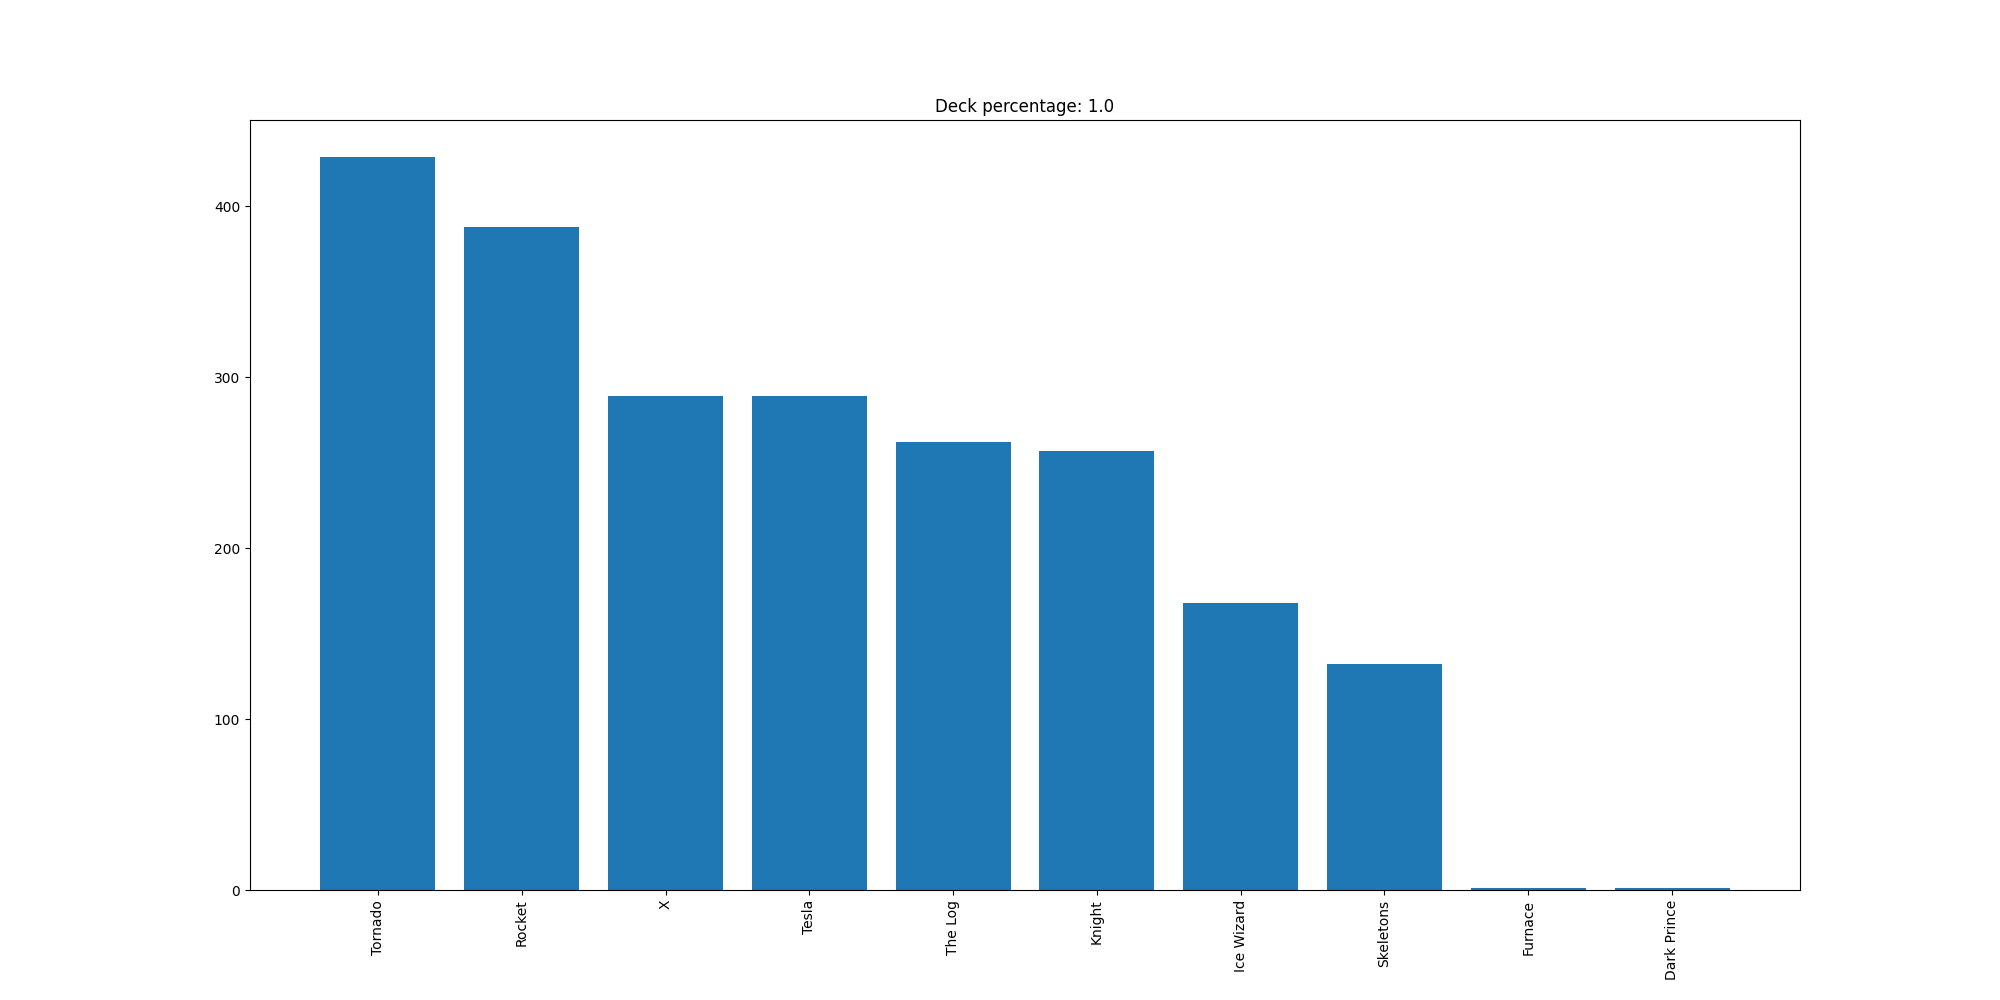

The table this chart was drawn from, first rows:
Tornado, 429
Rocket, 388
X, 289
Tesla, 289
The Log, 262
Knight, 257
Ice Wizard, 168
Skeletons, 132
Furnace, 1
Dark Prince, 1
